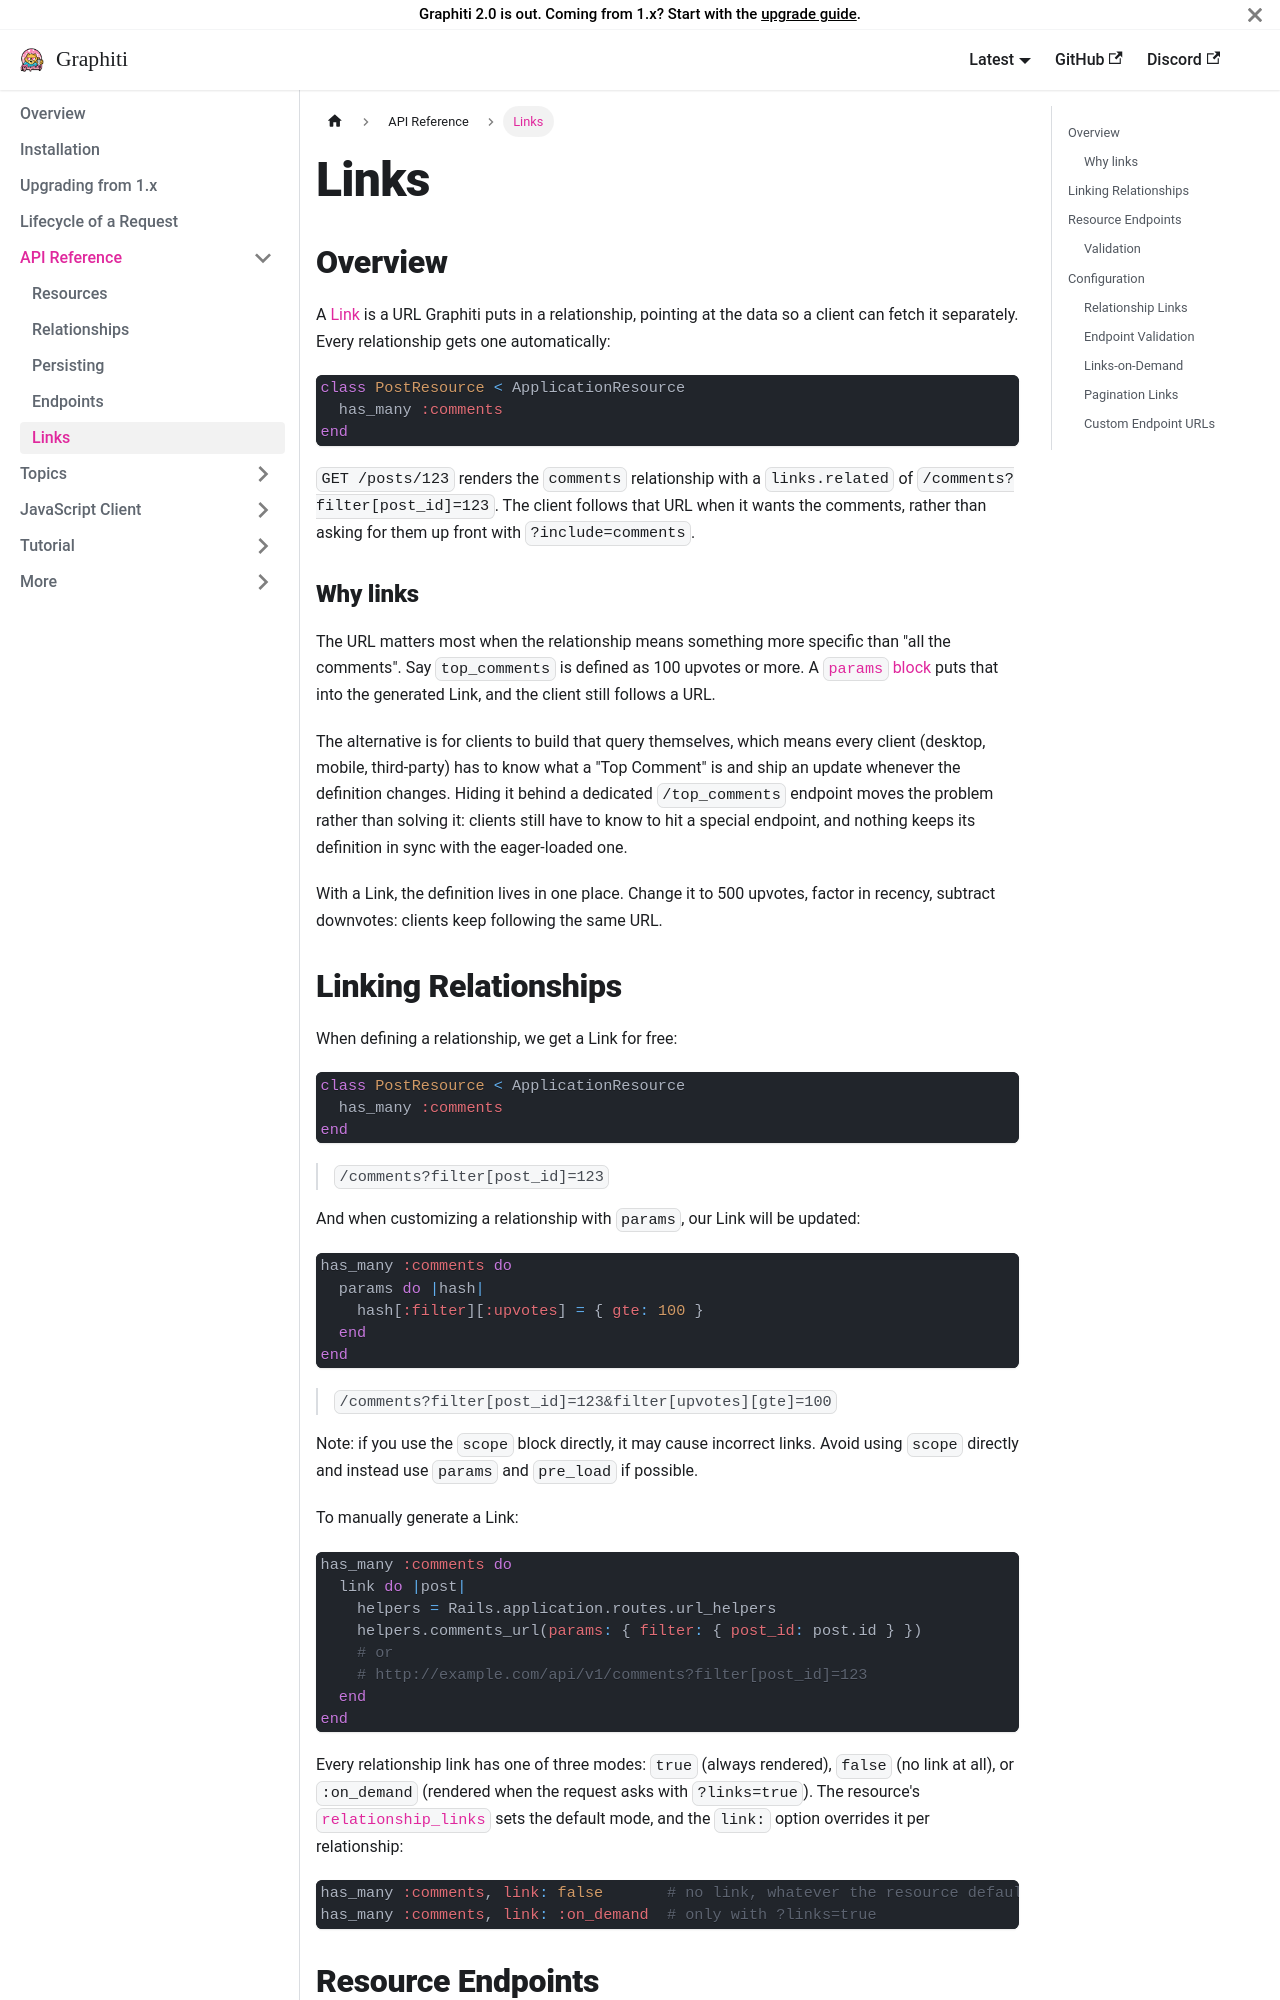

repository: dshoemaker/graphiti · page: concepts/links/index.html · generator: docusaurus

---
title: 'Links'
---

# Links

## Overview {#overview}

A [Link](http://jsonapi.org/format/#document-links) is a URL Graphiti puts in a relationship, pointing at the data so a client can fetch it separately. Every relationship gets one automatically:

```ruby
class PostResource < ApplicationResource
  has_many :comments
end
```

`GET /posts/123` renders the `comments` relationship with a `links.related` of `/comments?filter[post_id]=123`. The client follows that URL when it wants the comments, rather than asking for them up front with `?include=comments`.

### Why links {#why-links}

The URL matters most when the relationship means something more specific than "all the comments". Say `top_comments` is defined as 100 upvotes or more. A [`params` block](#linking-relationships) puts that into the generated Link, and the client still follows a URL.

The alternative is for clients to build that query themselves, which means every client (desktop, mobile, third-party) has to know what a "Top Comment" is and ship an update whenever the definition changes. Hiding it behind a dedicated `/top_comments` endpoint moves the problem rather than solving it: clients still have to know to hit a special endpoint, and nothing keeps its definition in sync with the eager-loaded one.

With a Link, the definition lives in one place. Change it to 500 upvotes, factor in recency, subtract downvotes: clients keep following the same URL.
